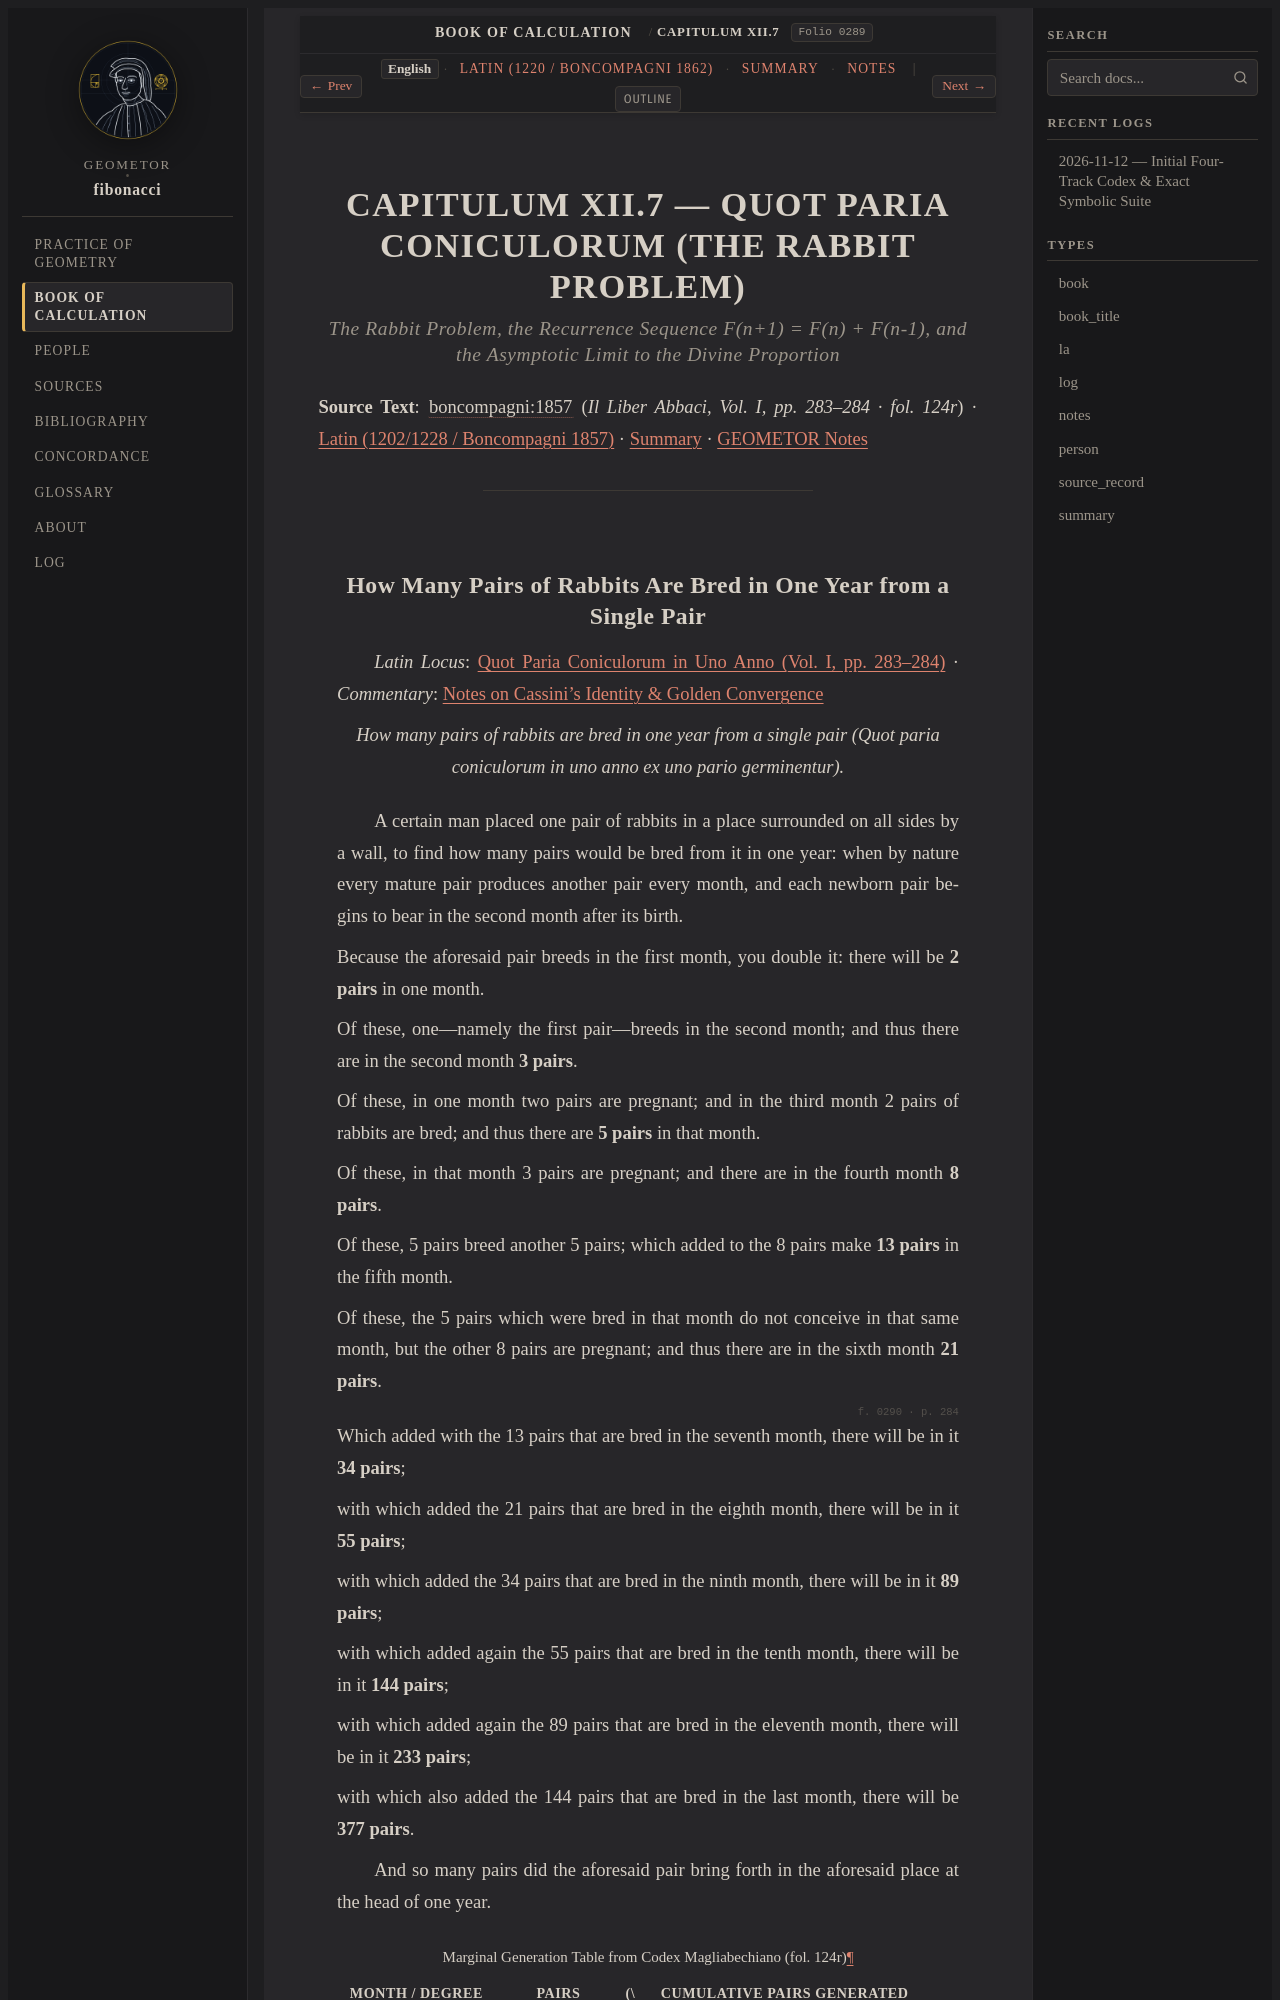

repository: geometor/fibonacci · page: liber_abbaci/cap_12/index.html · generator: sphinx

:title: CAPITULUM XII.7 — QUOT PARIA CONICULORUM (THE RABBIT PROBLEM)
:layout: book
:order: 12
:folio: boncompagni_1857_vol1_liber_abbaci:0289
:excerpt: The rabbit problem of Liber Abbaci Chapter XII, introducing the Fibonacci recurrence sequence and its convergence to the golden ratio phi.

.. _cap-12-en:
.. _unit-5-rabbits-en:
.. _liber-abbaci-cap12-en:

CAPITULUM XII.7 — QUOT PARIA CONICULORUM (THE RABBIT PROBLEM)
=============================================================

.. rubric:: *The Rabbit Problem, the Recurrence Sequence F(n+1) = F(n) + F(n-1), and the Asymptotic Limit to the Divine Proportion*

**Source Text**: :cite:`boncompagni:1857` (*Il Liber Abbaci, Vol. I, pp. 283–284 · fol. 124r*) · :ref:`Latin (1202/1228 / Boncompagni 1857) <cap-12-la>` · :ref:`Summary <cap-12-summary>` · :ref:`GEOMETOR Notes <cap-12-notes>`

----

.. _cap-12-rabbits-en:

.. folio:: boncompagni_1857_vol1_liber_abbaci:0289
   :page: 283–284
